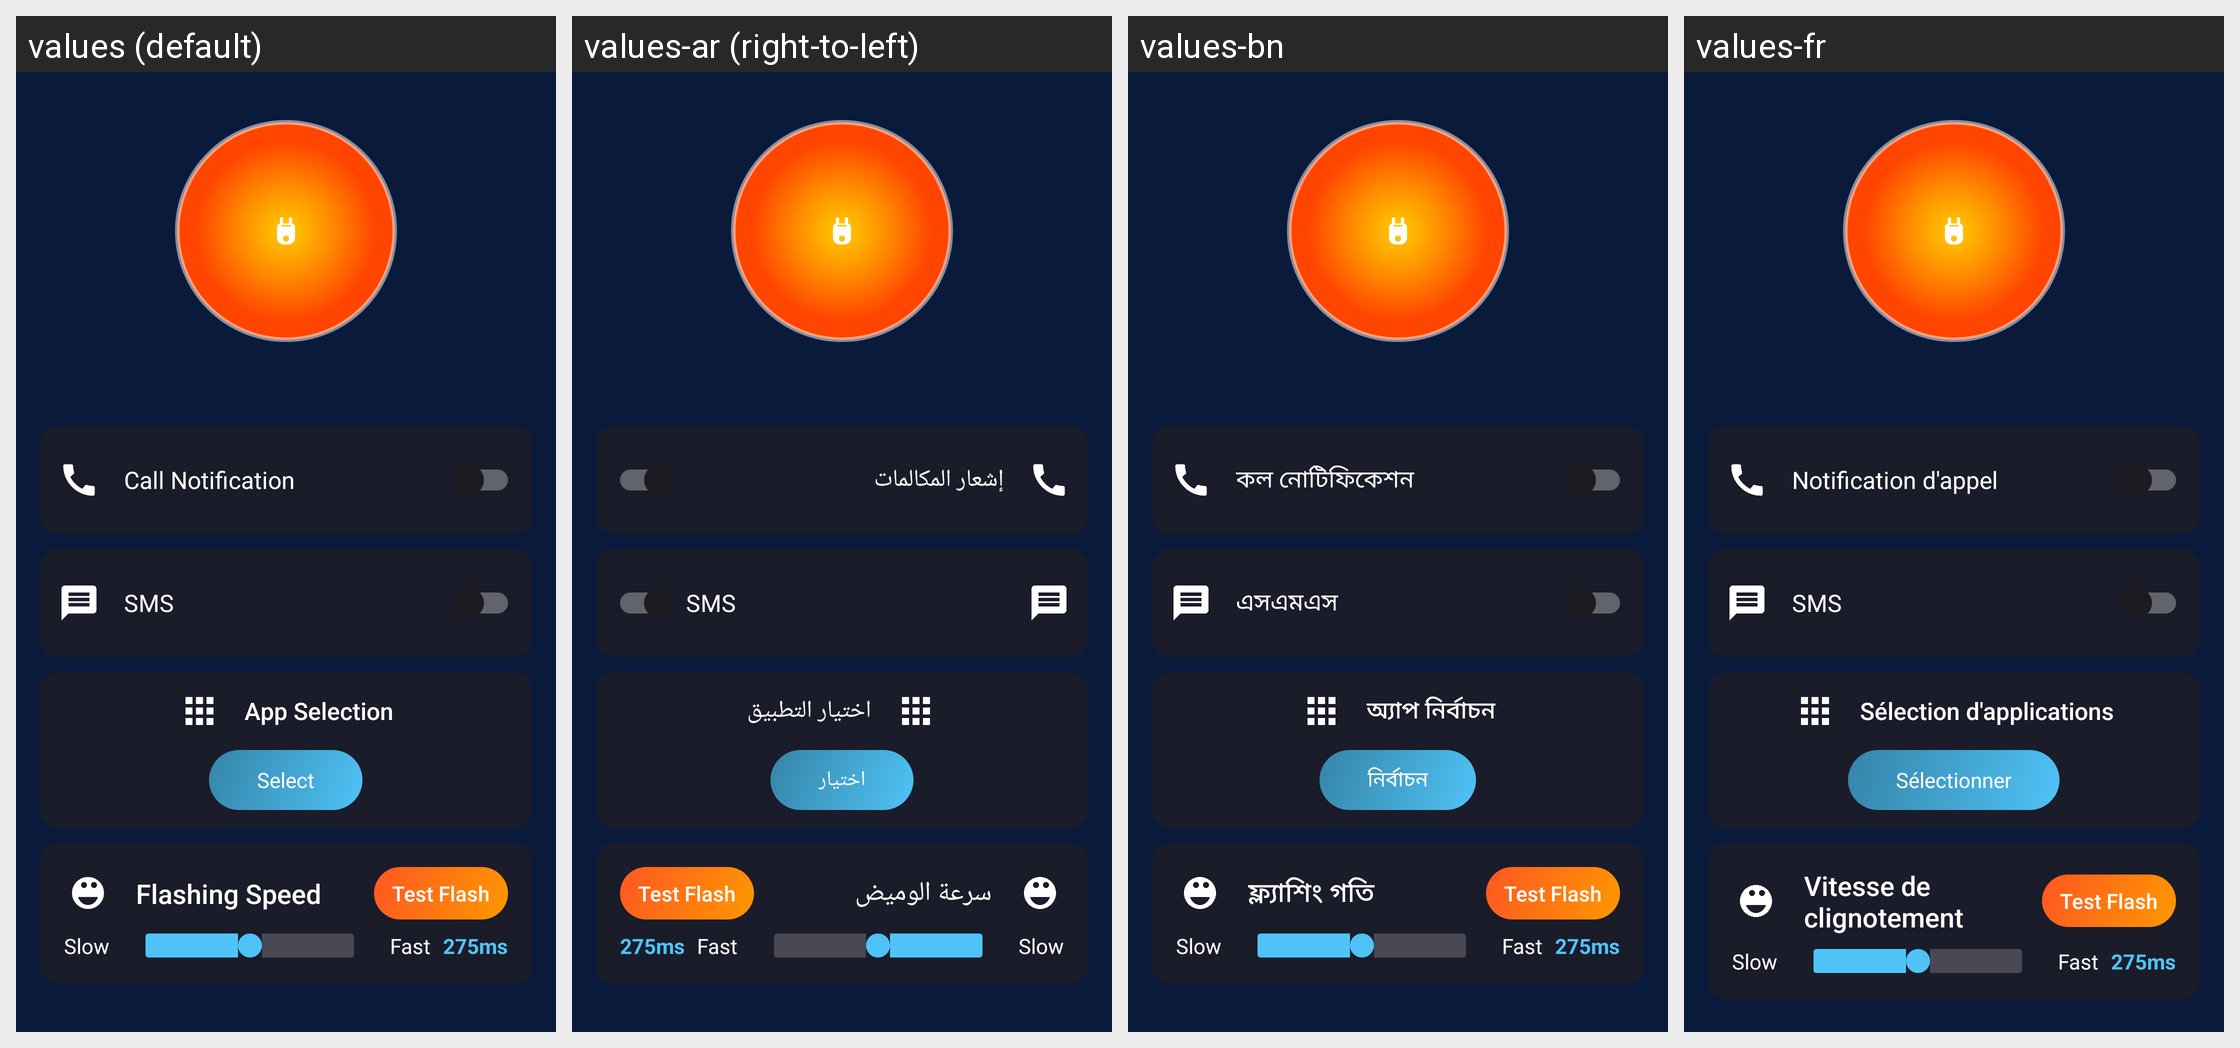

Strings drawn on this Android screen and how each of the app's shown locales translates them:
Android screen res/layout/fragment_home.xml rendered under 4 locales, left to right: values (default), values-ar (right-to-left), values-bn, values-fr. Device: Nexus 5 (rendered at 1080×1920; each locale shown at half size, 540×960, under a caption strip naming it); theme Theme.FlashLightAi.
Other locales in the repository, not shown: values-de, values-es, values-hi, values-id, values-ja, values-ru, values-uk, values-vi.
Strings drawn on this screen, with the default value and each locale's value (text and hints the layout hard-codes, and strings that could not be matched under every locale, appear in the picture but are not listed):

call_notification
  values: Call Notification
  values-ar: إشعار المكالمات
  values-bn: কল নোটিফিকেশন
  values-fr: Notification d'appel

sms
  values: SMS
  values-ar: SMS
  values-bn: এসএমএস
  values-fr: SMS

app_selection
  values: App Selection
  values-ar: اختيار التطبيق
  values-bn: অ্যাপ নির্বাচন
  values-fr: Sélection d'applications

select
  values: Select
  values-ar: اختيار
  values-bn: নির্বাচন
  values-fr: Sélectionner

flashing_speed
  values: Flashing Speed
  values-ar: سرعة الوميض
  values-bn: ফ্ল্যাশিং গতি
  values-fr: Vitesse de clignotement
